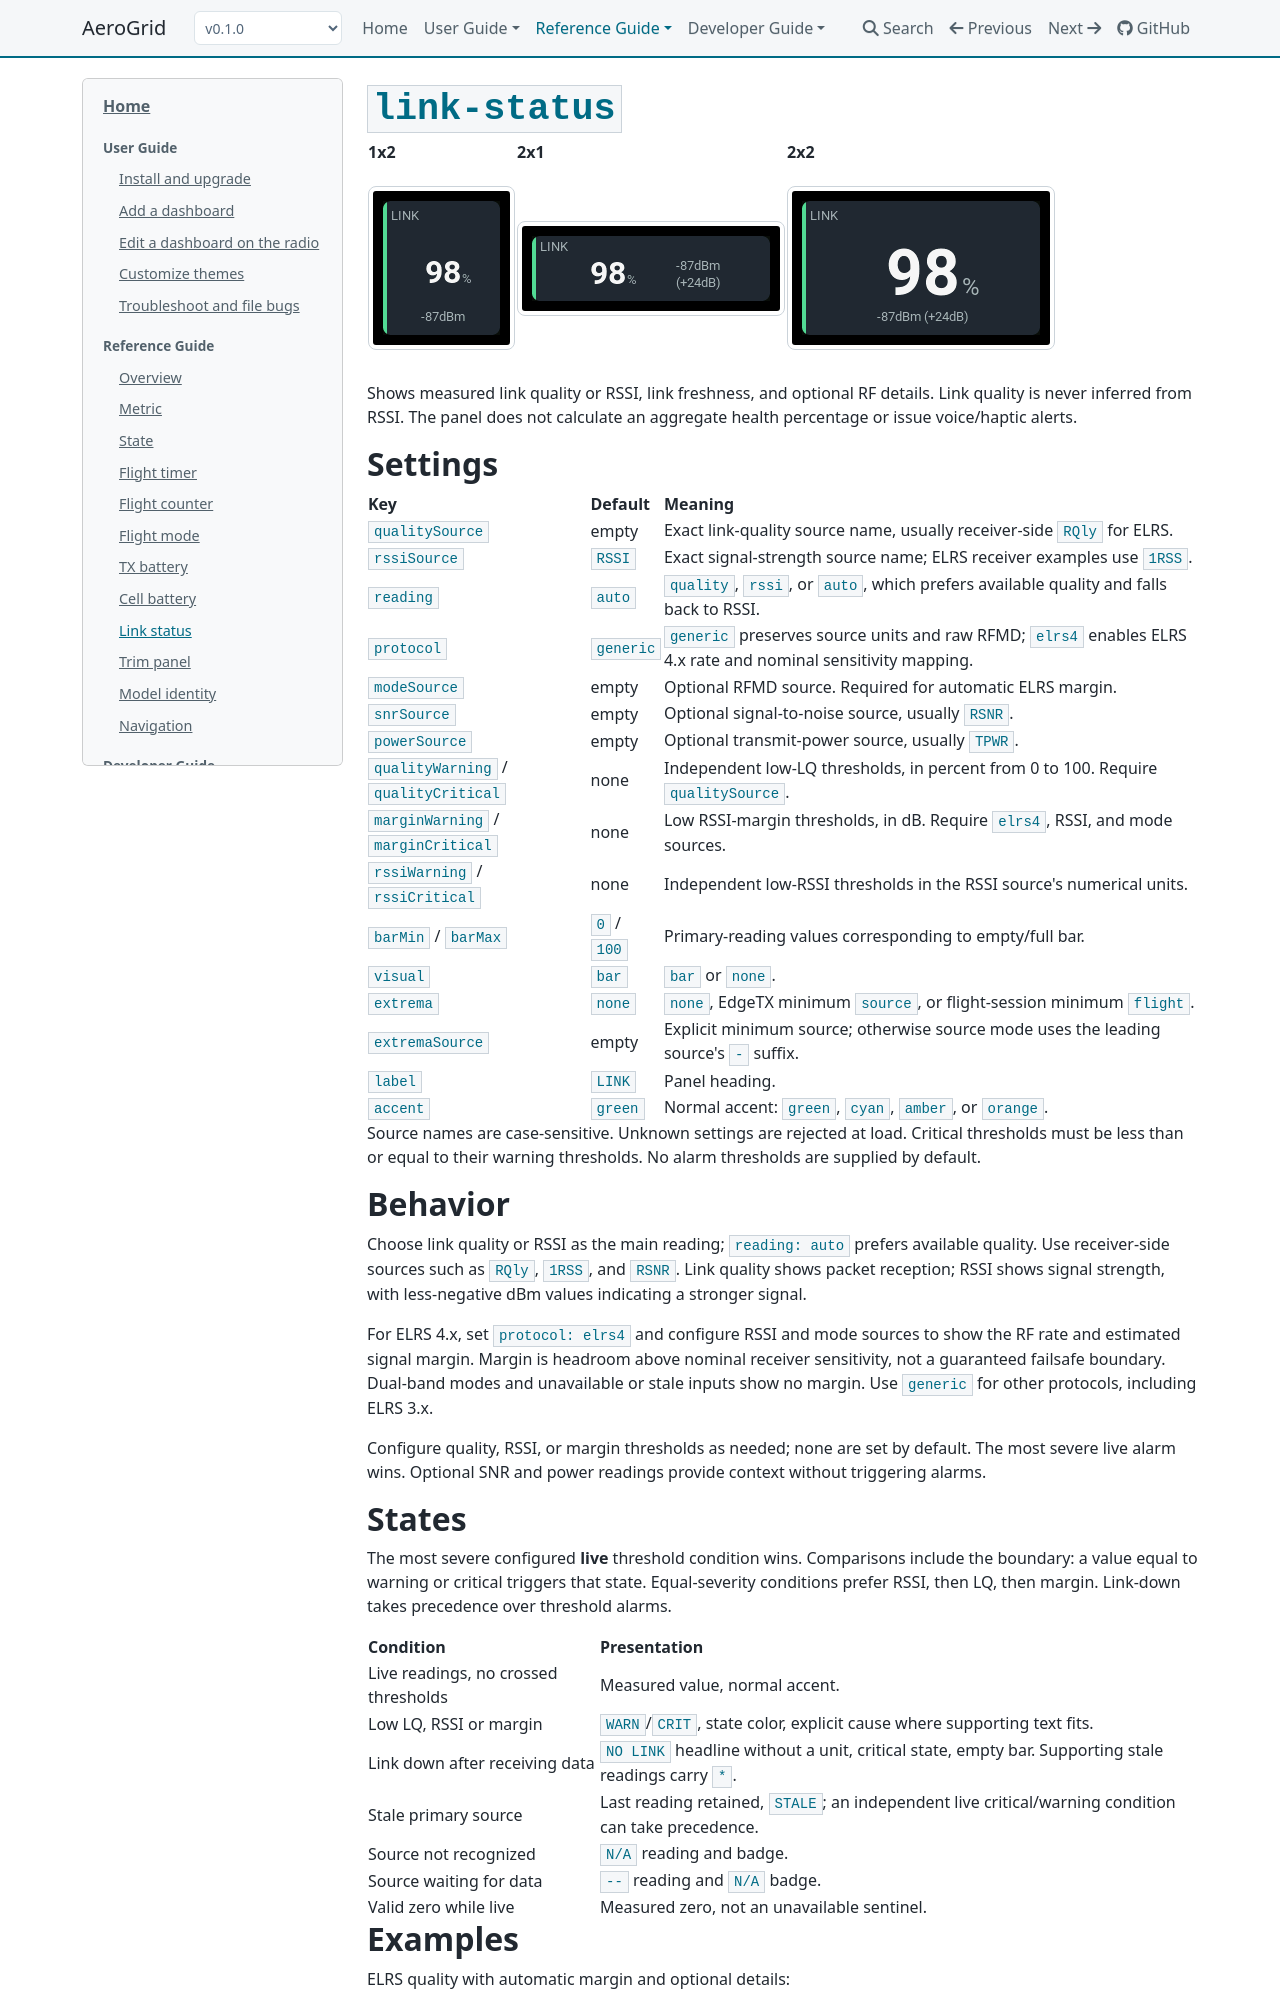

repository: thomaskistler/aero-grid · page: 0.1.0/panels/link-status/index.html · generator: mkdocs

# Link status

| 1x2 | 2x1 | 2x2 |
| --- | --- | --- |
| ![Link status at 1x2](../assets/panels/link-status/1x2.png) | ![Link status at 2x1](../assets/panels/link-status/2x1.png) | ![Link status at 2x2](../assets/panels/link-status/2x2.png) |

Shows measured link quality or RSSI, link freshness, and optional RF details.
Link quality is never inferred from RSSI. The panel does not calculate an
aggregate health percentage or issue voice or haptic alerts.

## Settings

![Link status panel settings](../assets/editor/link-status-settings.png)

| Setting | Default | What it does |
| --- | --- | --- |
| **Label** | LINK | Panel heading. |
| **RSSI source** | RSSI | Signal-strength source, such as `RSSI` or receiver-side `1RSS`. |
| **Link quality source** | Not set | Measured link-quality source, such as receiver-side `RQly`. |
| **RF mode source** | Not set | RF mode source, such as `RFMD`. Enables rate decoding and margin calculation with **Protocol mapping** set to **elrs4**. |
| **SNR source** | Not set | Optional signal-to-noise reading, such as `RSNR`. It does not trigger alarms. |
| **Transmit power source** | Not set | Optional transmit-power reading, such as `TPWR`. It does not trigger alarms. |
| **Protocol mapping** | generic | **generic** preserves source units and the raw RF mode. **elrs4** decodes ExpressLRS 4.x RF modes and estimates RSSI margin above nominal receiver sensitivity. |
| **Primary reading** | auto | **rssi** or **quality** selects the headline. **auto** prefers available quality, including a retained stale reading, and falls back to RSSI. |
| **Minimum tracked** | none | **none** shows the other reading as supporting detail. **source** shows EdgeTX's own minimum. Layouts that used the removed **flight** option load as **source**. |
| **Minimum source** | Tracked source minimum | Explicit EdgeTX minimum source for **Minimum tracked** set to **source**. With none selected, uses the tracked source's minimum, such as `RSSI-`. |
| **Warning quality %** | Off | Low-quality warning threshold, 0 to 100 percent. Steps of 1. Requires **Link quality source**. |
| **Critical quality %** | Off | Low-quality critical threshold, 0 to 100 percent. Steps of 1. Requires **Link quality source**. |
| **Warning RSSI margin dB** | Off | Low-margin warning threshold, 0 to 60 dB. Steps of 1. Requires **Protocol mapping** set to **elrs4**, **RSSI source**, and **RF mode source**. |
| **Critical RSSI margin dB** | Off | Low-margin critical threshold, 0 to 60 dB. Steps of 1. Requires **Protocol mapping** set to **elrs4**, **RSSI source**, and **RF mode source**. |
| **Warning RSSI** | Off | Low-RSSI warning threshold in the source's units, −130 to 100. Steps of 1. Requires **RSSI source**. |
| **Critical RSSI** | Off | Low-RSSI critical threshold in the source's units, −130 to 100. Steps of 1. Requires **RSSI source**. |
| **Bar minimum** | 0 | Primary-reading value at which the bar is empty, in the source's units. Steps of 1. |
| **Bar maximum** | 100 | Primary-reading value at which the bar is full, in the source's units. Steps of 1. |
| **Visualization** | bar | **bar** shows the primary reading's level; **none** hides it. |
| **Accent** | green | Normal panel accent. |

The six alarm thresholds start at **Off**; step below the lowest value to
turn one off again.
Each critical threshold must be less than or equal to its warning threshold.
